30-way image classification set "uci_dataset_2014_with_RGB_pics" from GitHub (daidianlizi/Leaf_Recognition); label vocabulary: Quercus suber, Tilia tomentosa, Acer palmaturu, Celtis sp, Corylus avellana, Castanea sativa, Populus alba, Salix atrocinerea, Primula vulgaris, Erodium sp, Bougainvillea sp, Arisarum vulgare, Euonymus japonicus, Ilex perado ssp azorica, Magnolia soulangeana, Buxus sempervirens, Populus nigra, Urtica dioica, Podocarpus sp, Acca sellowiana, Hydrangea sp, Pseudosasa japonica, Magnolia grandiflora, Geranium sp, Alnus sp, Quercus robur, Crataegus monogyna, Ilex aquifolium, Nerium oleander, Betula pubescens.

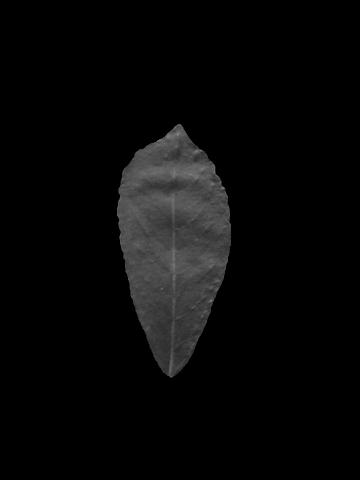
Label: Salix atrocinerea

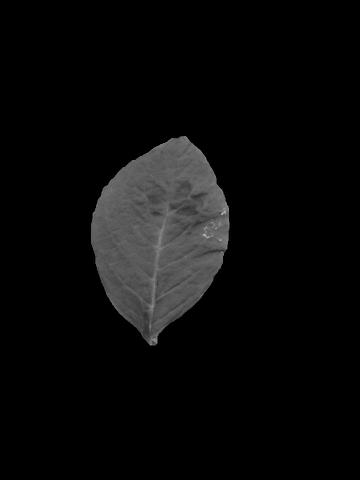
Label: Hydrangea sp

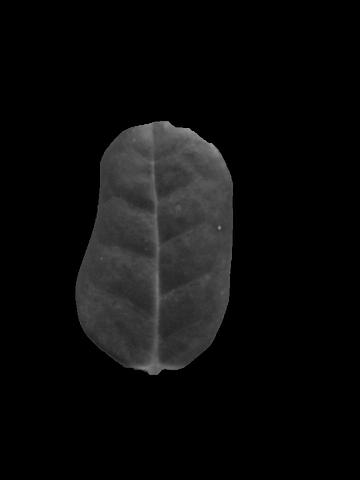
Label: Ilex perado ssp azorica

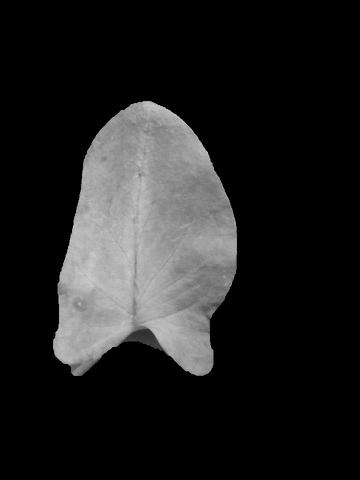
Label: Arisarum vulgare

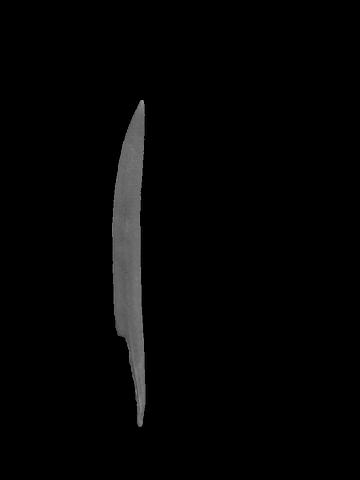
Label: Podocarpus sp

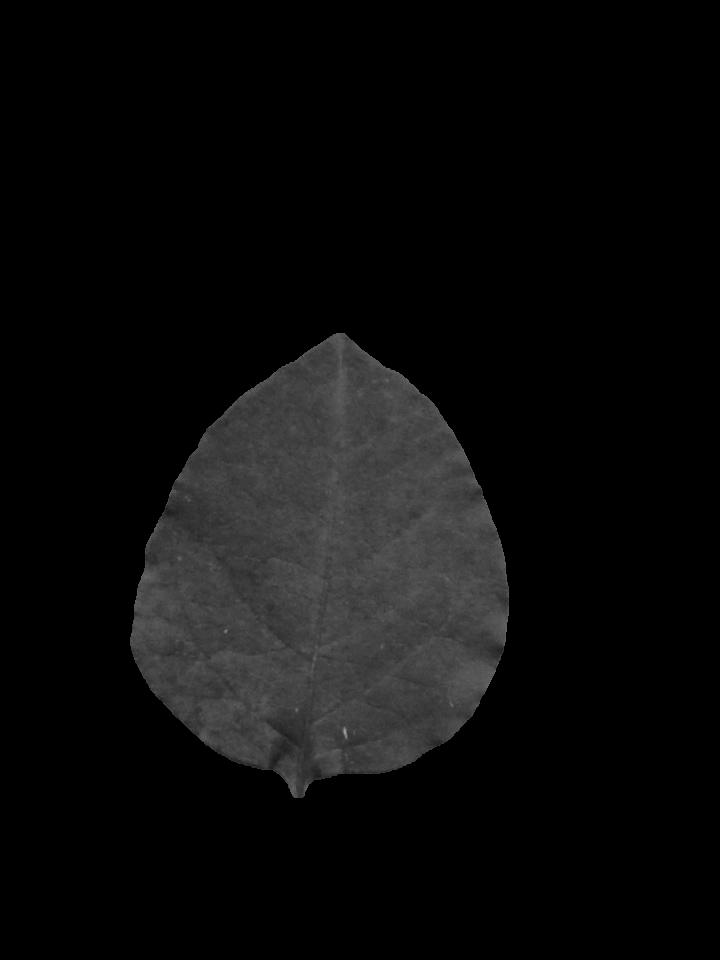
Label: Bougainvillea sp
